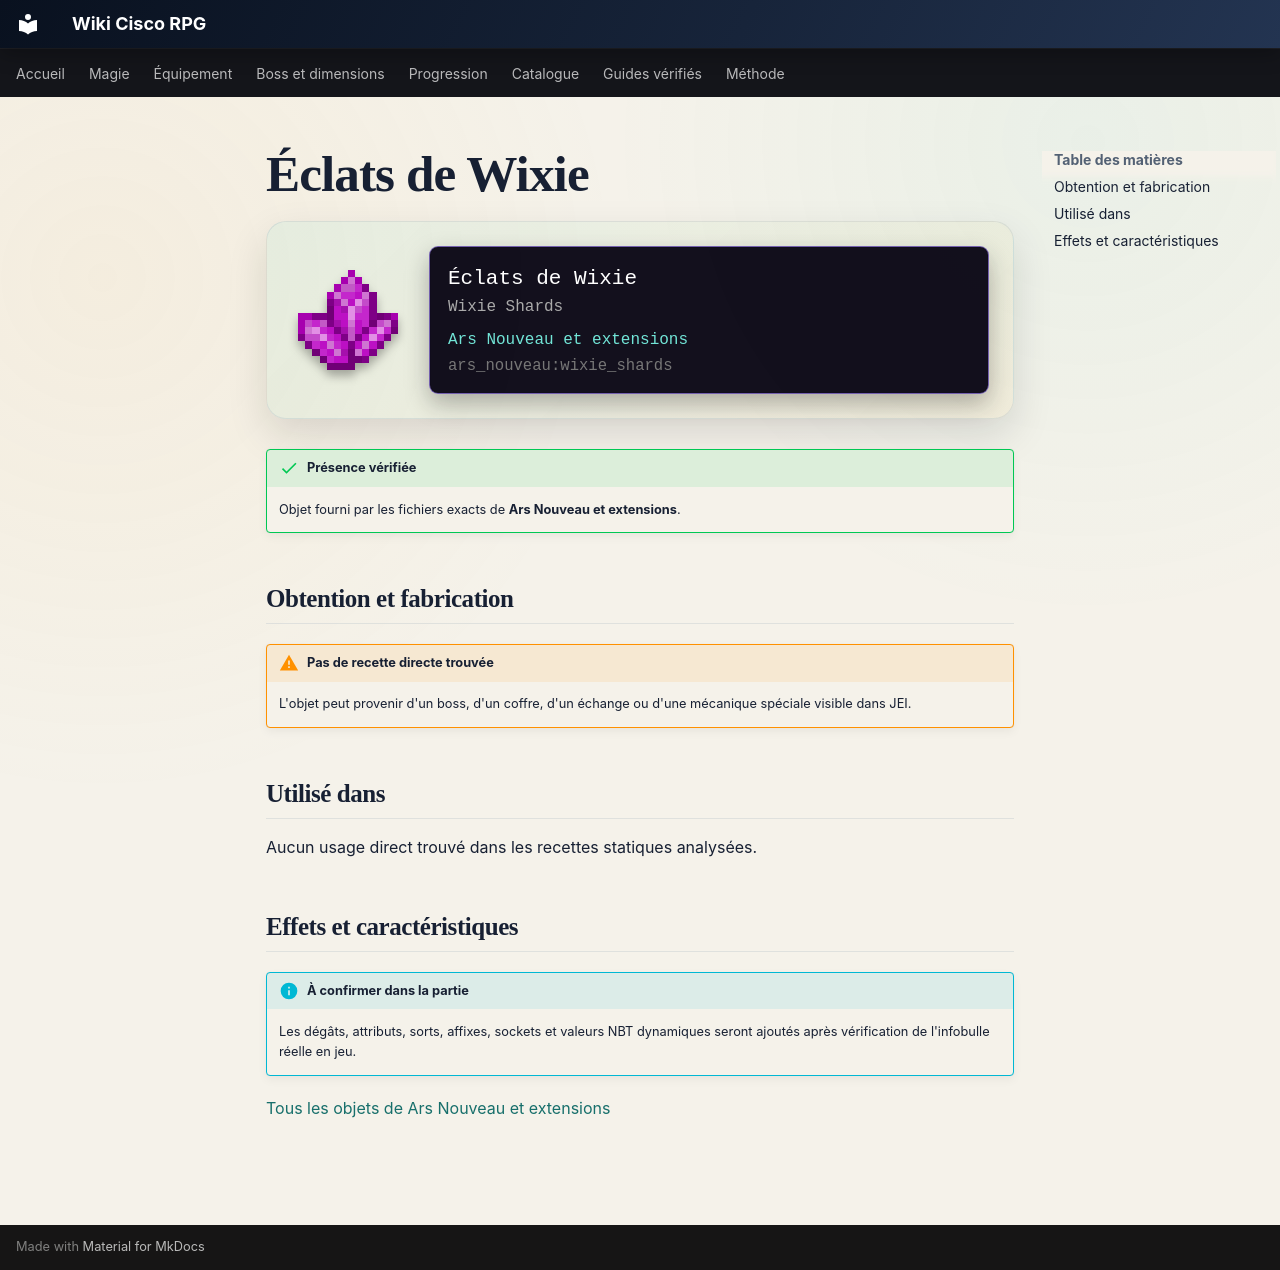

repository: Kloups-Dev/wiki-cisco-rpg · page: catalogue/objets/ars_nouveau/wixie_shards/index.html · generator: mkdocs

# Éclats de Wixie

<div class="mc-item-showcase">
<img class="mc-item-icon" src="../../../../assets/generated/items/ars_nouveau/wixie_shards.png" alt="Éclats de Wixie">
<div class="mc-tooltip-card">
<div class="mc-tooltip-card__name">Éclats de Wixie</div>
<div class="mc-tooltip-card__alias">Wixie Shards</div>
<div class="mc-tooltip-card__mod">Ars Nouveau et extensions</div>
<div class="mc-tooltip-card__id">ars_nouveau:wixie_shards</div>
</div>
</div>

!!! success "Présence vérifiée"
    Objet fourni par les fichiers exacts de **Ars Nouveau et extensions**.

## Obtention et fabrication

!!! warning "Pas de recette directe trouvée"
    L'objet peut provenir d'un boss, d'un coffre, d'un échange ou d'une mécanique spéciale visible dans JEI.

## Utilisé dans

Aucun usage direct trouvé dans les recettes statiques analysées.

## Effets et caractéristiques

!!! info "À confirmer dans la partie"
    Les dégâts, attributs, sorts, affixes, sockets et valeurs NBT dynamiques seront ajoutés après vérification de l'infobulle réelle en jeu.

[Tous les objets de Ars Nouveau et extensions](../../../contenu/ars-nouveau.md)
